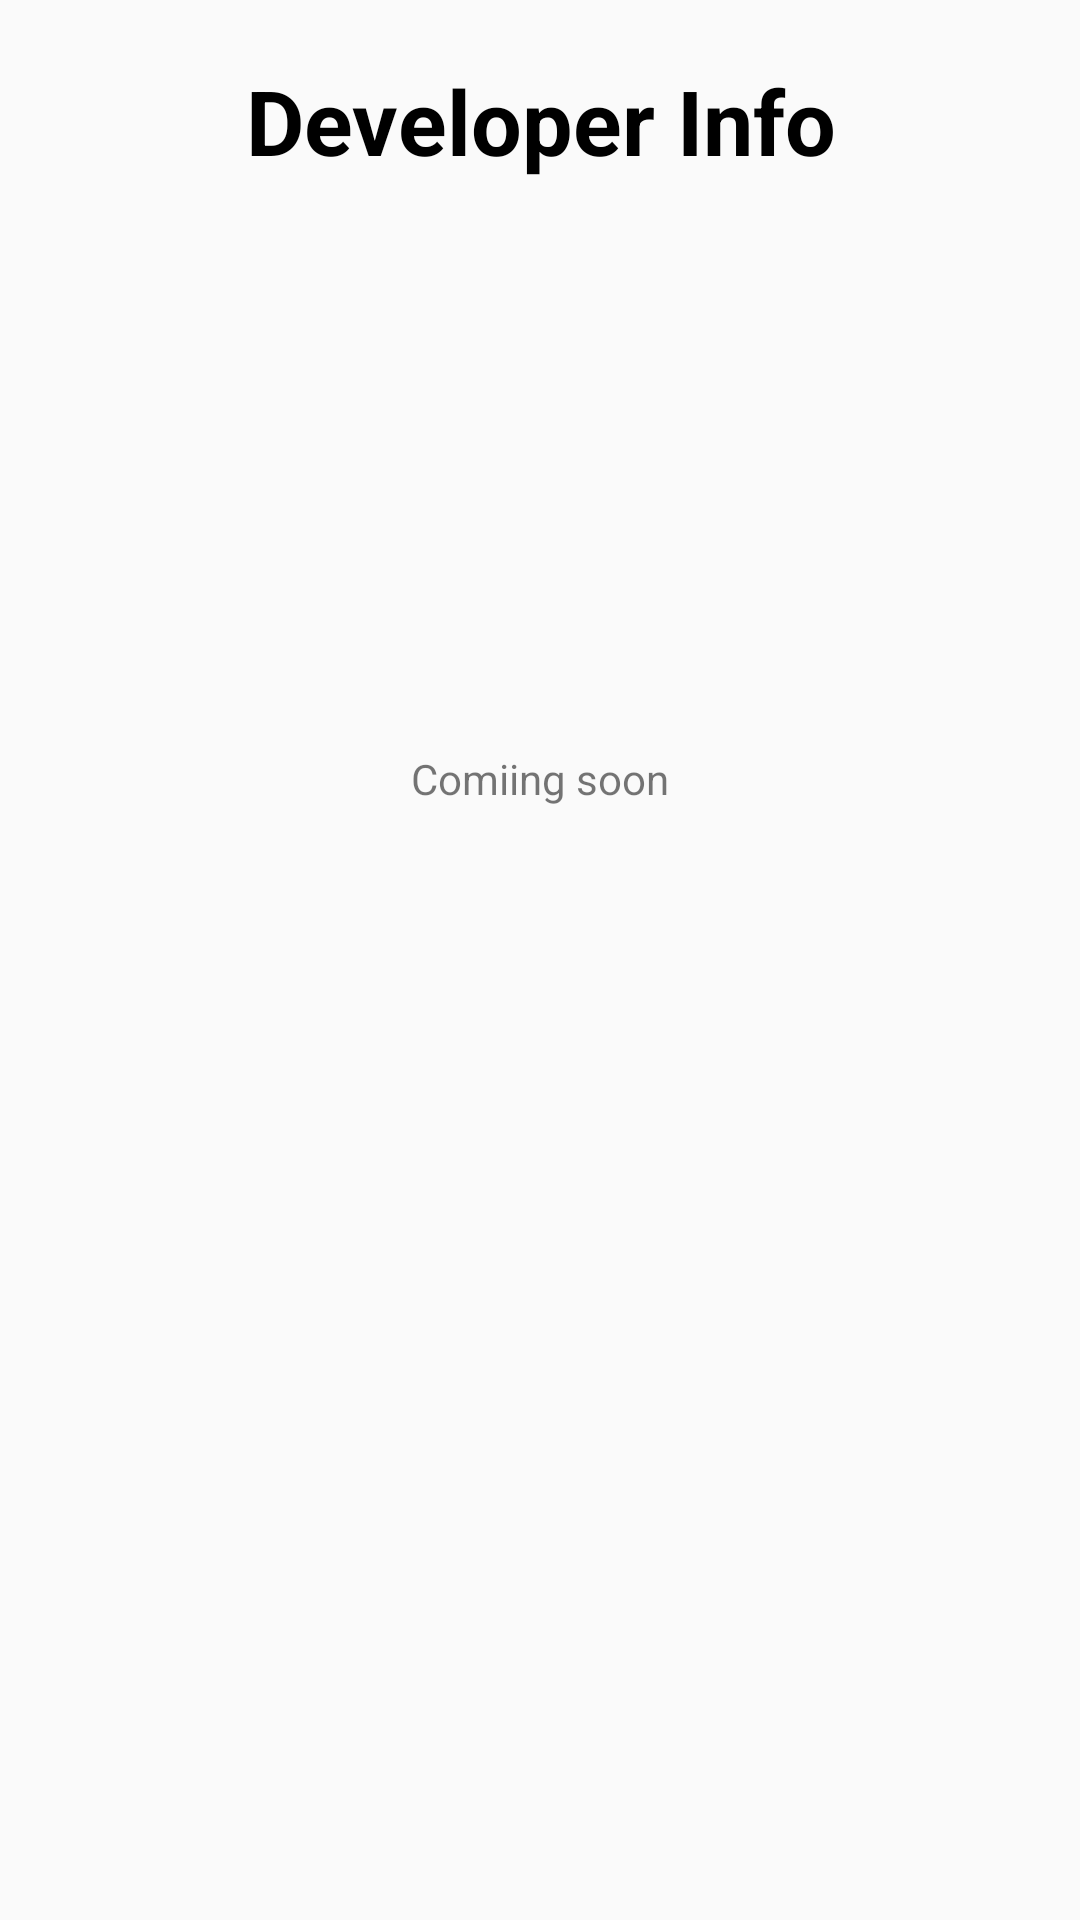

Layout XML and referenced resources for this Android screen:
<!-- AndroidManifest.xml: application theme AppTheme -->
<!-- res/layout/fragment_about_us.xml -->
<?xml version="1.0" encoding="utf-8"?>
<FrameLayout xmlns:android="http://schemas.android.com/apk/res/android"
    xmlns:tools="http://schemas.android.com/tools"
    android:layout_width="match_parent"
    android:layout_height="match_parent"
    tools:context=".AboutUs">

    <TextView
        android:layout_width="match_parent"
        android:layout_height="wrap_content"
        android:layout_marginTop="20dp"
        android:gravity="center"
        android:text="Developer Info"
        android:textColor="#000000"
        android:textSize="30sp"
        android:textStyle="bold" />

    <TextView
        android:layout_width="match_parent"
        android:layout_height="wrap_content"
        android:layout_marginTop="250dp"
        android:gravity="center"
        android:text="Comiing soon" />

</FrameLayout>
<!-- resources referenced by this layout -->
<resources>
  <style name="AppTheme" parent="Theme.AppCompat.Light.DarkActionBar">
          
          <item name="colorPrimary">@color/colorPrimary</item>
          <item name="colorPrimaryDark">@color/colorPrimaryDark</item>
          <item name="colorAccent">@color/colorAccent</item>
      </style>
  <color name="colorPrimary">#368EE0</color>
  <color name="colorPrimaryDark">#368EE0</color>
  <color name="colorAccent">#2B72B3</color>
</resources>
